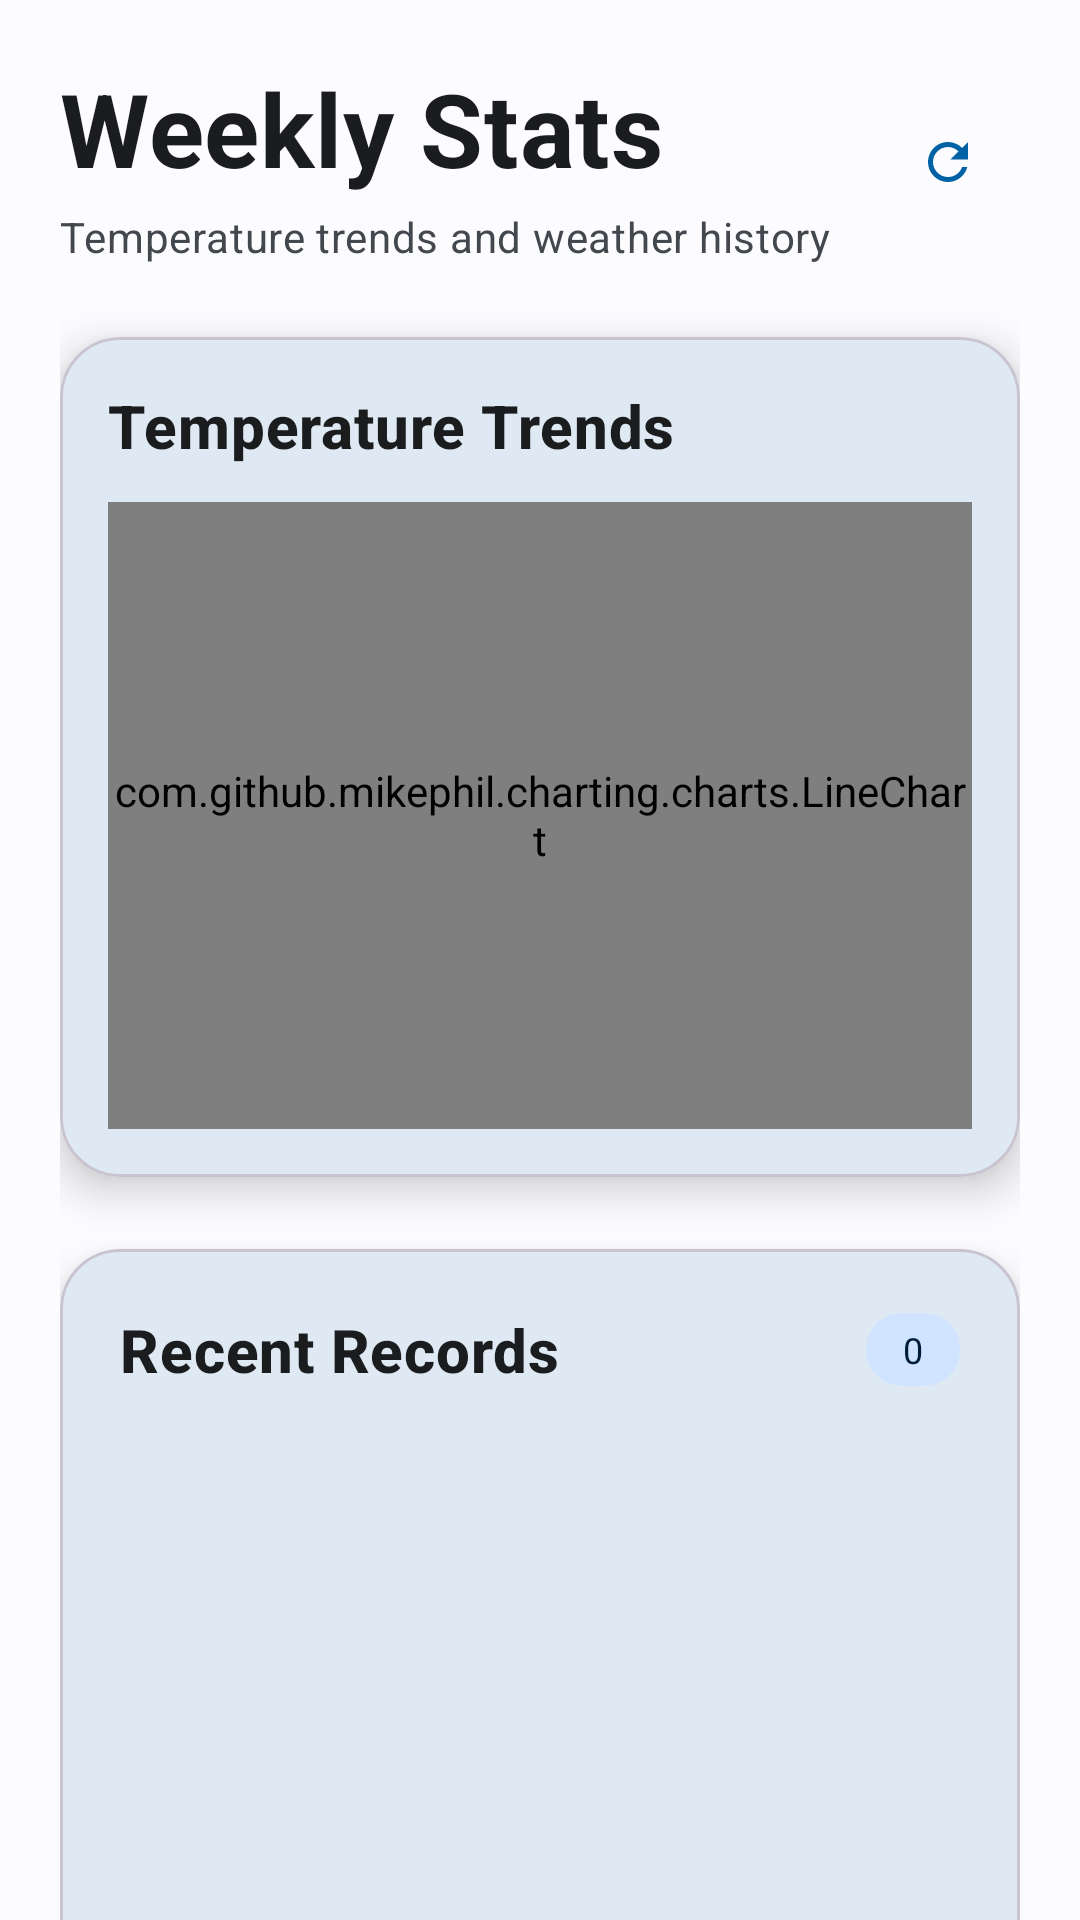

Here is an Android app screen rendered from its layout file. Give the layout XML and the strings, colors and styles it references.
<!-- AndroidManifest.xml: application theme Theme.WeatherTrack -->
<!-- res/layout/fragment_weekly_stats.xml -->
<?xml version="1.0" encoding="utf-8"?>
<androidx.coordinatorlayout.widget.CoordinatorLayout xmlns:android="http://schemas.android.com/apk/res/android"
    xmlns:app="http://schemas.android.com/apk/res-auto"
    xmlns:tools="http://schemas.android.com/tools"
    android:layout_width="match_parent"
    android:layout_height="match_parent"
    android:background="@color/md_theme_light_background">

    <androidx.core.widget.NestedScrollView
        android:layout_width="match_parent"
        android:layout_height="match_parent"
        android:fillViewport="true">

        <LinearLayout
            android:layout_width="match_parent"
            android:layout_height="wrap_content"
            android:orientation="vertical"
            android:padding="20dp">

            
            <LinearLayout
                android:layout_width="match_parent"
                android:layout_height="wrap_content"
                android:layout_marginBottom="24dp"
                android:gravity="center_vertical"
                android:orientation="horizontal">

                <LinearLayout
                    android:layout_width="0dp"
                    android:layout_height="wrap_content"
                    android:layout_weight="1"
                    android:orientation="vertical">

                    <com.google.android.material.textview.MaterialTextView
                        android:layout_width="wrap_content"
                        android:layout_height="wrap_content"
                        android:text="Weekly Stats"
                        android:textAppearance="?attr/textAppearanceHeadline4"
                        android:textColor="?attr/colorOnBackground"
                        android:textStyle="bold" />

                    <com.google.android.material.textview.MaterialTextView
                        android:layout_width="wrap_content"
                        android:layout_height="wrap_content"
                        android:layout_marginTop="4dp"
                        android:text="Temperature trends and weather history"
                        android:textAppearance="?attr/textAppearanceBody2"
                        android:textColor="?attr/colorOnSurfaceVariant" />

                </LinearLayout>

                <com.google.android.material.button.MaterialButton
                    android:id="@+id/btn_refresh"
                    style="@style/Widget.Material3.Button.IconButton"
                    android:layout_width="48dp"
                    android:layout_height="48dp"
                    android:contentDescription="Refresh data"
                    app:icon="@drawable/ic_refresh"
                    app:iconTint="?attr/colorPrimary" />

            </LinearLayout>

            
            <com.google.android.material.card.MaterialCardView
                android:layout_width="match_parent"
                android:layout_height="280dp"
                android:layout_marginBottom="24dp"
                app:cardCornerRadius="20dp"
                app:cardElevation="8dp">

                <LinearLayout
                    android:layout_width="match_parent"
                    android:layout_height="match_parent"
                    android:orientation="vertical"
                    android:padding="16dp">

                    <com.google.android.material.textview.MaterialTextView
                        android:layout_width="match_parent"
                        android:layout_height="wrap_content"
                        android:layout_marginBottom="12dp"
                        android:text="Temperature Trends"
                        android:textAppearance="?attr/textAppearanceHeadline6"
                        android:textColor="?attr/colorOnSurface"
                        android:textStyle="bold" />

                    <com.github.mikephil.charting.charts.LineChart
                        android:id="@+id/temperature_chart"
                        android:layout_width="match_parent"
                        android:layout_height="0dp"
                        android:layout_weight="1" />

                </LinearLayout>

            </com.google.android.material.card.MaterialCardView>

            
            <com.google.android.material.card.MaterialCardView
                android:layout_width="match_parent"
                android:layout_height="wrap_content"
                android:minHeight="400dp"
                app:cardCornerRadius="20dp"
                app:cardElevation="8dp">

                <LinearLayout
                    android:layout_width="match_parent"
                    android:layout_height="match_parent"
                    android:orientation="vertical">

                    <LinearLayout
                        android:layout_width="match_parent"
                        android:layout_height="wrap_content"
                        android:gravity="center_vertical"
                        android:orientation="horizontal"
                        android:padding="20dp"
                        android:paddingBottom="12dp">

                        <com.google.android.material.textview.MaterialTextView
                            android:layout_width="0dp"
                            android:layout_height="wrap_content"
                            android:layout_weight="1"
                            android:text="Recent Records"
                            android:textAppearance="?attr/textAppearanceHeadline6"
                            android:textColor="?attr/colorOnSurface"
                            android:textStyle="bold" />

                        <com.google.android.material.textview.MaterialTextView
                            android:id="@+id/tv_record_count"
                            android:layout_width="wrap_content"
                            android:layout_height="wrap_content"
                            android:background="@drawable/badge_background"
                            android:paddingHorizontal="12dp"
                            android:paddingVertical="4dp"
                            android:text="0"
                            android:textAppearance="?attr/textAppearanceCaption"
                            android:textColor="?attr/colorOnPrimaryContainer" />

                    </LinearLayout>

                    <androidx.recyclerview.widget.RecyclerView
                        android:id="@+id/recycler_view"
                        android:layout_width="match_parent"
                        android:layout_height="0dp"
                        android:layout_weight="1"
                        android:clipToPadding="false"
                        android:paddingHorizontal="12dp"
                        android:paddingBottom="16dp" />

                    <LinearLayout
                        android:id="@+id/empty_state"
                        android:layout_width="match_parent"
                        android:layout_height="200dp"
                        android:gravity="center"
                        android:orientation="vertical"
                        android:padding="32dp"
                        android:visibility="gone">

                        <ImageView
                            android:layout_width="64dp"
                            android:layout_height="64dp"
                            android:layout_marginBottom="16dp"
                            android:alpha="0.6"
                            android:src="@drawable/ic_cloudy"
                            android:tint="?attr/colorOnSurfaceVariant" />

                        <com.google.android.material.textview.MaterialTextView
                            android:id="@+id/tv_no_data"
                            android:layout_width="wrap_content"
                            android:layout_height="wrap_content"
                            android:gravity="center"
                            android:text="No weather data available"
                            android:textAppearance="?attr/textAppearanceHeadline6"
                            android:textColor="?attr/colorOnSurfaceVariant" />

                        <com.google.android.material.textview.MaterialTextView
                            android:layout_width="wrap_content"
                            android:layout_height="wrap_content"
                            android:layout_marginTop="8dp"
                            android:gravity="center"
                            android:text="Try refreshing to fetch some data!"
                            android:textAppearance="?attr/textAppearanceBody2"
                            android:textColor="?attr/colorOnSurfaceVariant" />

                    </LinearLayout>

                </LinearLayout>

            </com.google.android.material.card.MaterialCardView>

        </LinearLayout>

    </androidx.core.widget.NestedScrollView>

</androidx.coordinatorlayout.widget.CoordinatorLayout>
<!-- resources referenced by this layout -->
<resources>
  <color name="md_theme_light_background">#FCFCFF</color>
  <!-- drawable badge_background (drawable) -->
  <?xml version="1.0" encoding="utf-8"?>
  <shape xmlns:android="http://schemas.android.com/apk/res/android"
      android:shape="rectangle">
      <solid android:color="@color/md_theme_light_primaryContainer" />
      <corners android:radius="12dp" />
  </shape>
  <!-- drawable ic_cloudy (drawable) -->
  <?xml version="1.0" encoding="utf-8"?>
  <vector xmlns:android="http://schemas.android.com/apk/res/android"
      android:width="48dp"
      android:height="48dp"
      android:viewportWidth="24"
      android:viewportHeight="24"
      android:tint="@color/cloudy_gradient_end">
      <path
          android:fillColor="@android:color/white"
          android:pathData="M19.36,10.04C18.67,6.59 15.64,4 12,4 9.11,4 6.6,5.64 5.35,8.04 2.34,8.36 0,10.91 0,14c0,3.31 2.69,6 6,6h13c2.76,0 5,-2.24 5,-5 0,-2.64 -2.05,-4.78 -4.64,-4.96z" />
  </vector>
  <!-- drawable ic_refresh (drawable) -->
  <?xml version="1.0" encoding="utf-8"?>
  <vector xmlns:android="http://schemas.android.com/apk/res/android"
      android:width="24dp"
      android:height="24dp"
      android:viewportWidth="24"
      android:viewportHeight="24"
      android:tint="?attr/colorOnSurface">
      <path
          android:fillColor="@android:color/white"
          android:pathData="M17.65,6.35C16.2,4.9 14.21,4 12,4c-4.42,0 -7.99,3.58 -7.99,8s3.57,8 7.99,8c3.73,0 6.84,-2.55 7.73,-6h-2.08c-0.82,2.33 -3.04,4 -5.65,4 -3.31,0 -6,-2.69 -6,-6s2.69,-6 6,-6c1.66,0 3.14,0.69 4.22,1.78L13,11h7V4l-2.35,2.35z" />
  </vector>
  <color name="md_theme_light_primaryContainer">#D1E4FF</color>
  <color name="cloudy_gradient_end">#546E7A</color>
  <color name="md_theme_light_primary">#0061A4</color>
  <color name="md_theme_light_onPrimary">#FFFFFF</color>
  <color name="md_theme_light_onPrimaryContainer">#001D36</color>
  <color name="md_theme_light_secondary">#535F70</color>
  <color name="md_theme_light_onSecondary">#FFFFFF</color>
  <color name="md_theme_light_secondaryContainer">#D7E3F7</color>
  <color name="md_theme_light_onSecondaryContainer">#101C2B</color>
  <color name="md_theme_light_tertiary">#6B5778</color>
  <color name="md_theme_light_onTertiary">#FFFFFF</color>
  <color name="md_theme_light_tertiaryContainer">#F2DAFF</color>
  <color name="md_theme_light_onTertiaryContainer">#251431</color>
  <color name="md_theme_light_error">#BA1A1A</color>
  <color name="md_theme_light_errorContainer">#FFDAD6</color>
  <color name="md_theme_light_onError">#FFFFFF</color>
  <color name="md_theme_light_onErrorContainer">#410002</color>
  <color name="md_theme_light_onBackground">#1A1C1E</color>
  <color name="md_theme_light_surface">#FCFCFF</color>
  <color name="md_theme_light_onSurface">#1A1C1E</color>
  <color name="md_theme_light_surfaceVariant">#DFE2EB</color>
  <color name="md_theme_light_onSurfaceVariant">#43474E</color>
  <color name="md_theme_light_outline">#73777F</color>
  <color name="md_theme_light_inverseOnSurface">#F1F0F4</color>
  <color name="md_theme_light_inverseSurface">#2F3033</color>
  <color name="md_theme_light_inversePrimary">#9ECAFF</color>
</resources>
